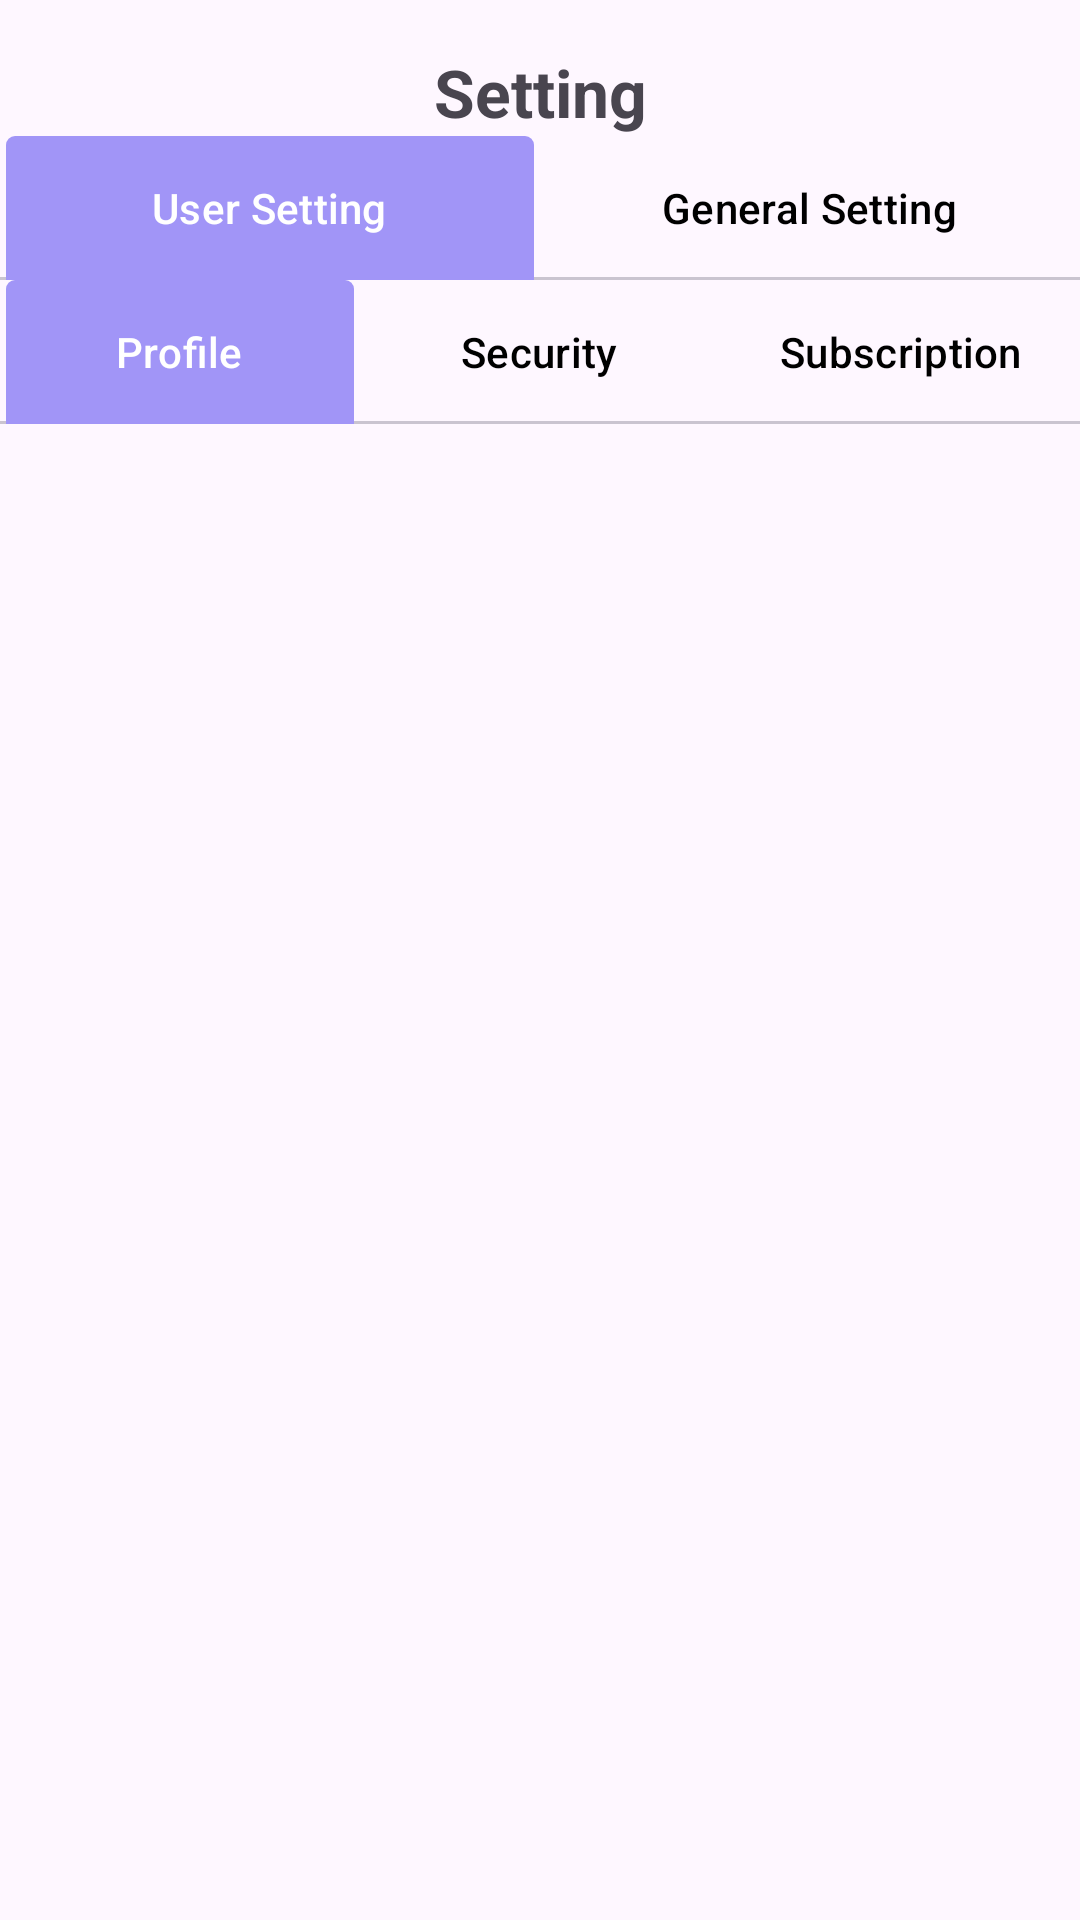

This screen was rendered from an Android layout file. Write that file and the resources it references.
<!-- AndroidManifest.xml: application theme Theme.TradeWise -->
<!-- res/layout/fragment_setting_frgament.xml -->
<?xml version="1.0" encoding="utf-8"?>
<androidx.constraintlayout.widget.ConstraintLayout xmlns:android="http://schemas.android.com/apk/res/android"
    xmlns:tools="http://schemas.android.com/tools"
    android:layout_width="match_parent"
    android:layout_height="match_parent"
    xmlns:app="http://schemas.android.com/apk/res-auto"
    tools:context=".frgement.SettingFrgament">

    
    <TextView
        android:id="@+id/title"
        android:layout_width="wrap_content"
        android:layout_height="wrap_content"
        android:text="Setting"
        android:textSize="22sp"
        android:textStyle="bold"
        app:layout_constraintTop_toTopOf="parent"
        app:layout_constraintStart_toStartOf="parent"
        app:layout_constraintEnd_toEndOf="parent"
        android:layout_marginTop="16dp"/>

    <com.google.android.material.tabs.TabLayout
        android:id="@+id/tabLayout"
        android:layout_width="match_parent"
        android:layout_height="wrap_content"
        app:tabIndicatorFullWidth="true"
        app:tabIndicatorGravity="stretch"
        app:layout_constraintStart_toStartOf="parent"
        app:layout_constraintTop_toBottomOf="@id/title"
        app:layout_constraintEnd_toEndOf="parent"
        app:tabIndicatorHeight="0dp"
        app:tabTextColor="@color/black"
        app:tabSelectedTextColor="@color/white">

        <com.google.android.material.tabs.TabItem

            android:text="User Setting"
            android:layout_width="wrap_content"
            android:layout_height="wrap_content" />

        <com.google.android.material.tabs.TabItem

            android:text="General Setting"
            android:layout_width="wrap_content"
            android:layout_height="wrap_content" />
    </com.google.android.material.tabs.TabLayout>


    <com.google.android.material.tabs.TabLayout
        android:id="@+id/usertabLayout"
        android:visibility="visible"
        android:layout_width="match_parent"
        android:layout_height="wrap_content"
        app:tabIndicatorFullWidth="true"
        app:tabIndicatorGravity="stretch"
        android:layout_marginTop="@dimen/_10sdp"
        app:layout_constraintStart_toStartOf="parent"
        app:layout_constraintTop_toBottomOf="@id/tabLayout"
        app:layout_constraintEnd_toEndOf="parent"
        app:tabIndicatorHeight="0dp"
        app:tabTextColor="@color/black"
        app:tabSelectedTextColor="@color/white">

        <com.google.android.material.tabs.TabItem

            android:text="Profile"
            android:layout_width="wrap_content"
            android:layout_height="wrap_content" />

        <com.google.android.material.tabs.TabItem
            android:text="Security"
            android:layout_width="wrap_content"
            android:layout_height="wrap_content" />

        <com.google.android.material.tabs.TabItem
            android:text="Subscription"
            android:layout_width="wrap_content"
            android:layout_height="wrap_content" />
    </com.google.android.material.tabs.TabLayout>

    <com.google.android.material.tabs.TabLayout
        android:id="@+id/generaltabLayout"
        android:visibility="invisible"
        android:layout_width="match_parent"
        android:layout_height="wrap_content"
        app:tabIndicatorFullWidth="true"
        app:tabIndicatorGravity="stretch"
        android:layout_marginTop="@dimen/_10sdp"
        app:layout_constraintStart_toStartOf="parent"
        app:layout_constraintTop_toBottomOf="@id/tabLayout"
        app:layout_constraintEnd_toEndOf="parent"
        app:tabIndicatorHeight="0dp"
        app:tabTextColor="@color/black"
        app:tabSelectedTextColor="@color/white">


        <com.google.android.material.tabs.TabItem
            android:text="Comesion and Fess"
            android:layout_width="wrap_content"
            android:layout_height="wrap_content" />

        <com.google.android.material.tabs.TabItem
            android:text="Trade Setting"
            android:layout_width="wrap_content"
            android:layout_height="wrap_content" />
    </com.google.android.material.tabs.TabLayout>

    <androidx.viewpager2.widget.ViewPager2
        android:id="@+id/userViewPager"
        android:layout_width="0dp"
        android:layout_height="0dp"
        android:layout_marginTop="@dimen/_10sdp"
        app:layout_constraintTop_toBottomOf="@id/usertabLayout"
        app:layout_constraintBottom_toBottomOf="parent"
        app:layout_constraintStart_toStartOf="parent"
        app:layout_constraintEnd_toEndOf="parent" />

</androidx.constraintlayout.widget.ConstraintLayout>
<!-- resources referenced by this layout -->
<resources>
  <color name="black">#FF000000</color>
  <color name="white">#FFFFFFFF</color>
  <style name="Theme.TradeWise" parent="Base.Theme.TradeWise" />
  <style name="Base.Theme.TradeWise" parent="Theme.Material3.DayNight.NoActionBar">
          
           <item name="colorPrimary">@color/primary</item>
      </style>
  <color name="primary">#A195F7</color>
</resources>
